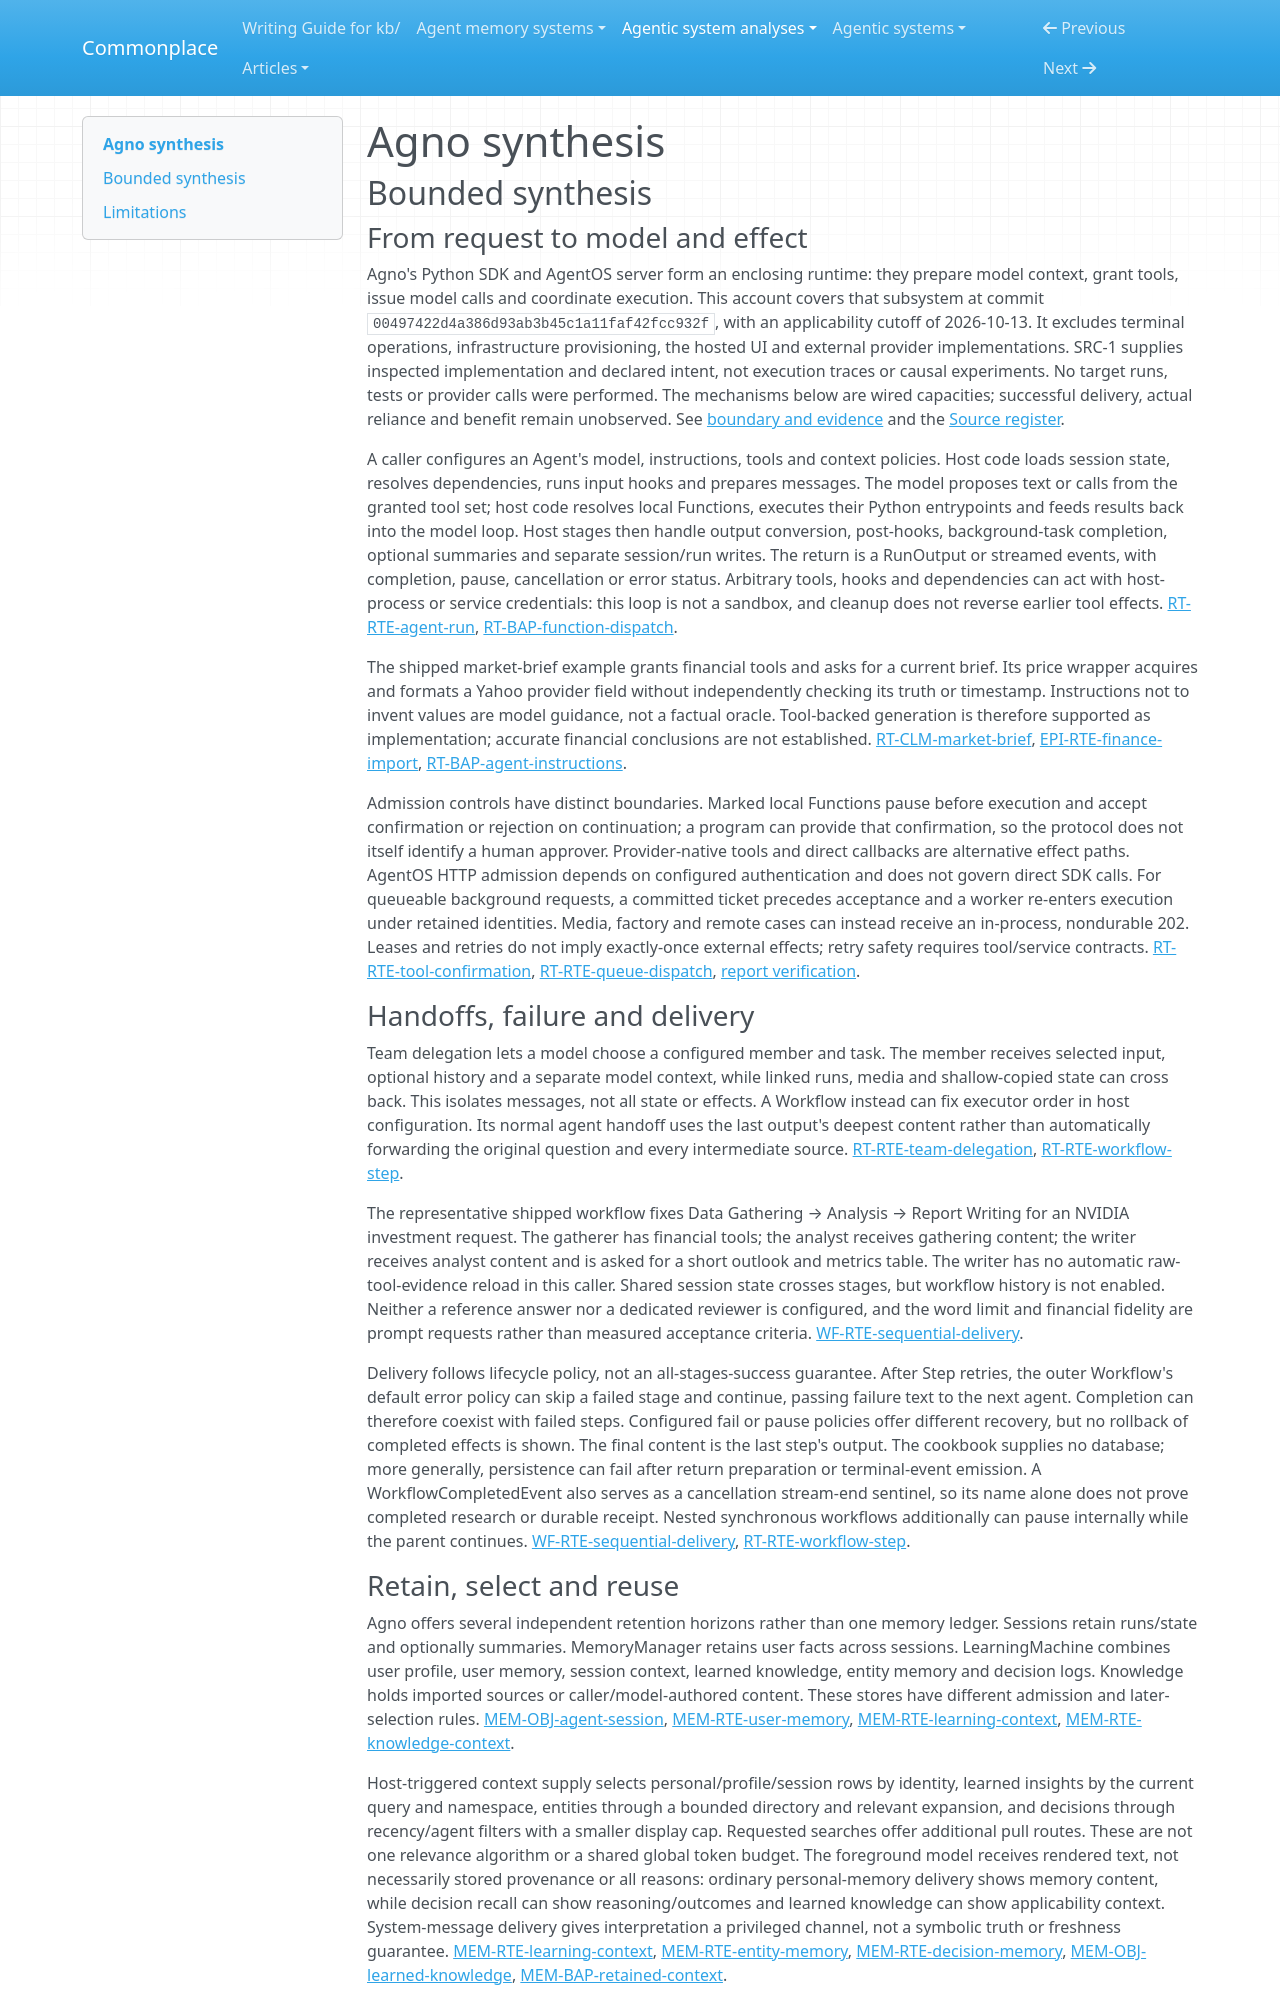

repository: zby/commonplace · page: agentic-system-analyses/retained/agno-agi--agno/synthesis/index.html · generator: mkdocs

---
type: agentic-system-analyses/types/agentic-system-synthesis.md
description: "Agno owns model/tool execution and orchestrated handoffs, with plural retained-context routes and scoped admission checks; successful work and improvement remain unobserved."
run-id: AAS-2026-10-13-agno-60e6e09dd4a6-01
reviewed-boundary: "00497422d4a386d93ab3b45c1a11faf42fcc932f"
---

# Agno synthesis

## Bounded synthesis

### From request to model and effect

Agno's Python SDK and AgentOS server form an enclosing runtime: they prepare model context, grant tools, issue model calls and coordinate execution. This account covers that subsystem at commit `00497422d4a386d93ab3b45c1a11faf42fcc932f`, with an applicability cutoff of 2026-10-13. It excludes terminal operations, infrastructure provisioning, the hosted UI and external provider implementations. SRC-1 supplies inspected implementation and declared intent, not execution traces or causal experiments. No target runs, tests or provider calls were performed. The mechanisms below are wired capacities; successful delivery, actual reliance and benefit remain unobserved. See [boundary and evidence](boundary.md#boundary-and-evidence) and the [Source register](boundary.md#source-register).

A caller configures an Agent's model, instructions, tools and context policies. Host code loads session state, resolves dependencies, runs input hooks and prepares messages. The model proposes text or calls from the granted tool set; host code resolves local Functions, executes their Python entrypoints and feeds results back into the model loop. Host stages then handle output conversion, post-hooks, background-task completion, optional summaries and separate session/run writes. The return is a RunOutput or streamed events, with completion, pause, cancellation or error status. Arbitrary tools, hooks and dependencies can act with host-process or service credentials: this loop is not a sandbox, and cleanup does not reverse earlier tool effects. [RT-RTE-agent-run](runtime.md#rt-rte-agent-run), [RT-BAP-function-dispatch](runtime.md#rt-bap-function-dispatch).

The shipped market-brief example grants financial tools and asks for a current brief. Its price wrapper acquires and formats a Yahoo provider field without independently checking its truth or timestamp. Instructions not to invent values are model guidance, not a factual oracle. Tool-backed generation is therefore supported as implementation; accurate financial conclusions are not established. [RT-CLM-market-brief](runtime.md#rt-clm-market-brief), [EPI-RTE-finance-import](epistemic.md#epi-rte-finance-import), [RT-BAP-agent-instructions](runtime.md#rt-bap-agent-instructions).

Admission controls have distinct boundaries. Marked local Functions pause before execution and accept confirmation or rejection on continuation; a program can provide that confirmation, so the protocol does not itself identify a human approver. Provider-native tools and direct callbacks are alternative effect paths. AgentOS HTTP admission depends on configured authentication and does not govern direct SDK calls. For queueable background requests, a committed ticket precedes acceptance and a worker re-enters execution under retained identities. Media, factory and remote cases can instead receive an in-process, nondurable 202. Leases and retries do not imply exactly-once external effects; retry safety requires tool/service contracts. [RT-RTE-tool-confirmation](runtime.md#rt-rte-tool-confirmation), [RT-RTE-queue-dispatch](runtime.md#rt-rte-queue-dispatch), [report verification](report-verification.md#verification).

### Handoffs, failure and delivery

Team delegation lets a model choose a configured member and task. The member receives selected input, optional history and a separate model context, while linked runs, media and shallow-copied state can cross back. This isolates messages, not all state or effects. A Workflow instead can fix executor order in host configuration. Its normal agent handoff uses the last output's deepest content rather than automatically forwarding the original question and every intermediate source. [RT-RTE-team-delegation](runtime.md#rt-rte-team-delegation), [RT-RTE-workflow-step](runtime.md#rt-rte-workflow-step).

The representative shipped workflow fixes Data Gathering → Analysis → Report Writing for an NVIDIA investment request. The gatherer has financial tools; the analyst receives gathering content; the writer receives analyst content and is asked for a short outlook and metrics table. The writer has no automatic raw-tool-evidence reload in this caller. Shared session state crosses stages, but workflow history is not enabled. Neither a reference answer nor a dedicated reviewer is configured, and the word limit and financial fidelity are prompt requests rather than measured acceptance criteria. [WF-RTE-sequential-delivery](workflow.md#wf-rte-sequential-delivery).

Delivery follows lifecycle policy, not an all-stages-success guarantee. After Step retries, the outer Workflow's default error policy can skip a failed stage and continue, passing failure text to the next agent. Completion can therefore coexist with failed steps. Configured fail or pause policies offer different recovery, but no rollback of completed effects is shown. The final content is the last step's output. The cookbook supplies no database; more generally, persistence can fail after return preparation or terminal-event emission. A WorkflowCompletedEvent also serves as a cancellation stream-end sentinel, so its name alone does not prove completed research or durable receipt. Nested synchronous workflows additionally can pause internally while the parent continues. [WF-RTE-sequential-delivery](workflow.md#wf-rte-sequential-delivery), [RT-RTE-workflow-step](runtime.md#rt-rte-workflow-step).
